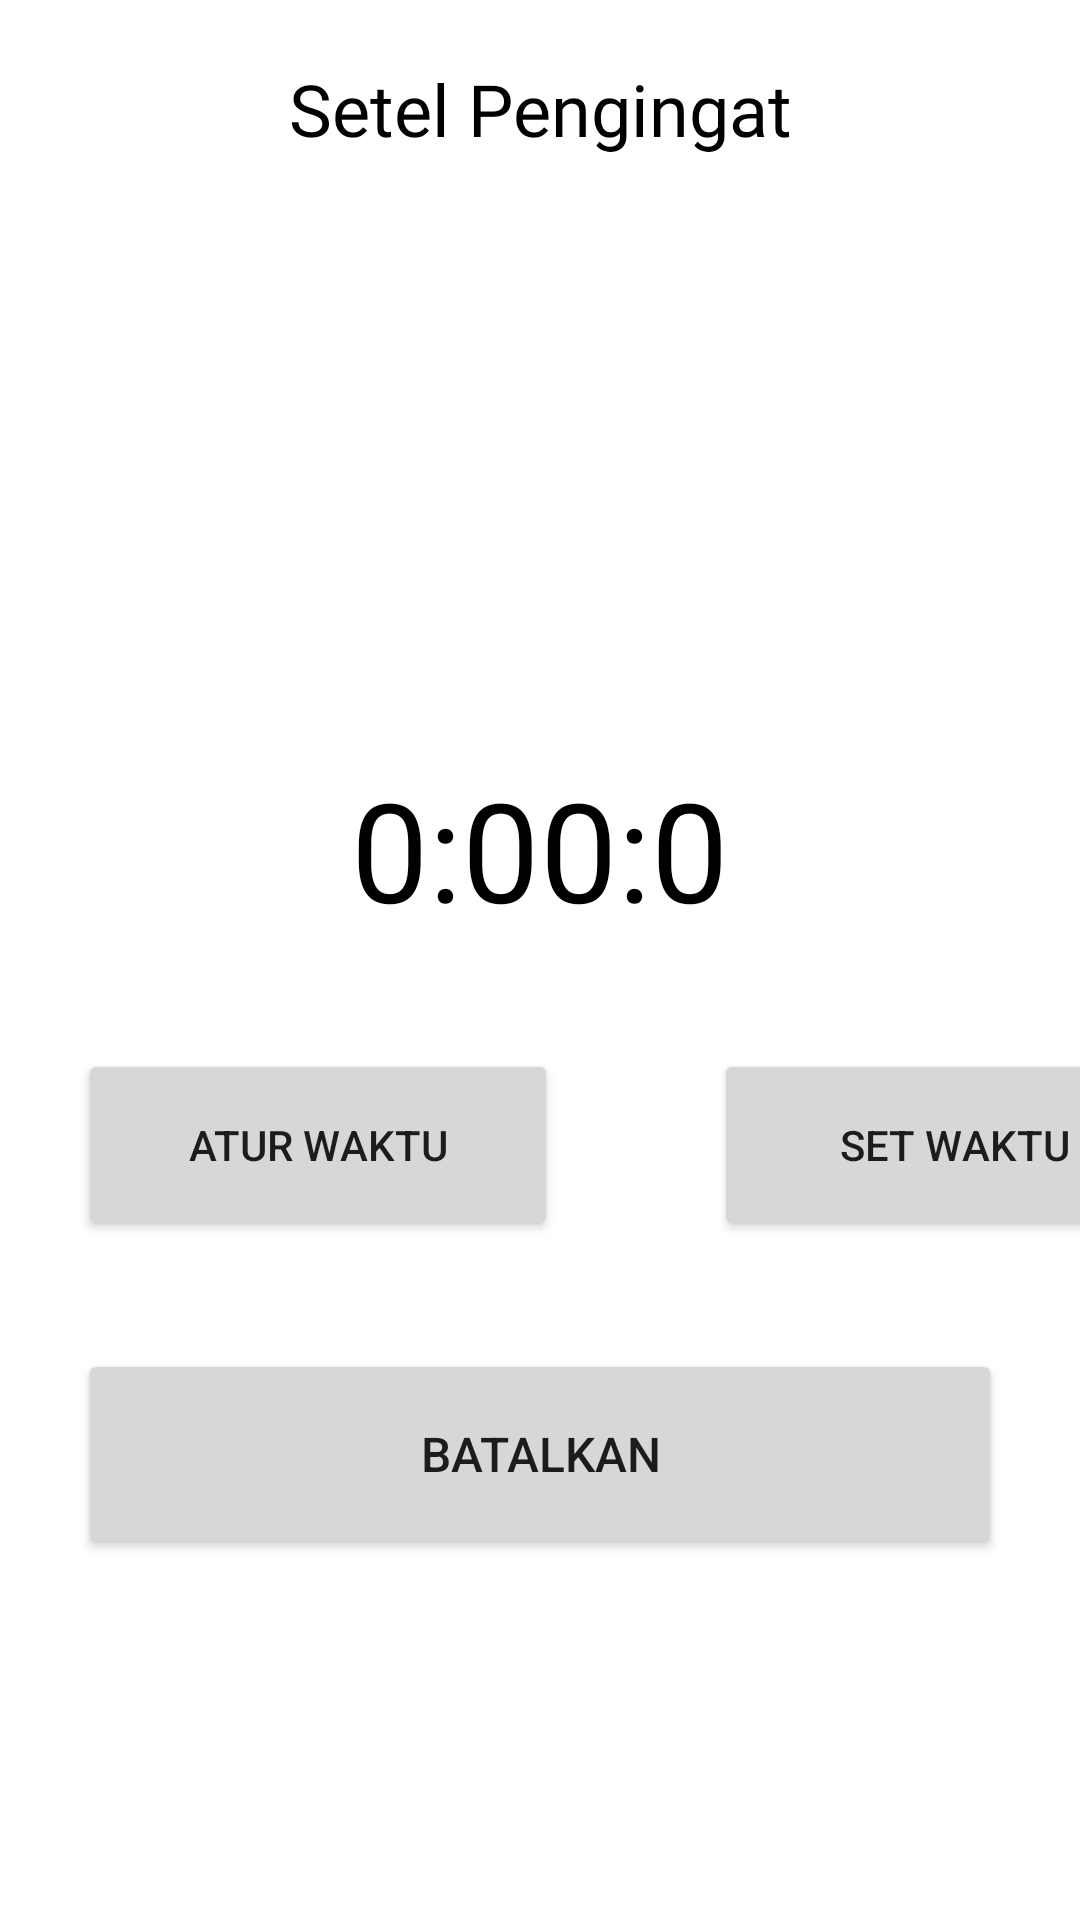

Android layout source for this screen:
<!-- AndroidManifest.xml: application theme NoActionBar -->
<!-- res/layout/set_time_manager.xml -->
<?xml version="1.0" encoding="utf-8"?>
<LinearLayout
    xmlns:android="http://schemas.android.com/apk/res/android"
    xmlns:app="http://schemas.android.com/apk/res-auto"
    xmlns:tools="http://schemas.android.com/tools"
    android:layout_width="match_parent"
    android:layout_height="match_parent"
    android:orientation="vertical">

    <TextView
        android:id="@+id/textView5"
        android:layout_width="match_parent"
        android:layout_height="wrap_content"
        android:layout_marginTop="20dp"
        android:fontFamily="@font/poppins_bold"
        android:text="Setel Pengingat"
        android:textAlignment="center"
        android:textColor="#000000"
        android:textSize="24sp" />

    <TextClock
        android:id="@+id/selectedTime"
        android:layout_width="match_parent"
        android:layout_height="wrap_content"
        android:layout_marginTop="200dp"
        android:text="08 : 45"
        android:format12Hour="k:mm:s"
        android:textAlignment="center"
        android:textColor="@color/black"
        android:textSize="46dp" />

    <LinearLayout
        android:layout_width="match_parent"
        android:layout_height="100dp"
        android:orientation="horizontal">

        <Button
            android:id="@+id/selectedTimeBtn"
            android:layout_width="160dp"
            android:layout_height="match_parent"
            android:layout_marginHorizontal="26dp"
            android:layout_marginTop="36dp"
            android:text="Atur Waktu"
            android:textSize="14dp"
            app:cornerRadius="48dp" />

        <Button
            android:id="@+id/setAlarmBtn"
            android:layout_width="160dp"
            android:layout_height="match_parent"
            android:layout_marginHorizontal="26dp"
            android:layout_marginTop="36dp"
            android:text="Set Waktu"
            android:textSize="14dp"
            app:cornerRadius="48dp" />
    </LinearLayout>

    <Button
        android:id="@+id/cancelAlarmBtn"
        android:layout_width="match_parent"
        android:layout_height="70dp"
        android:layout_marginHorizontal="26dp"
        android:layout_marginTop="36dp"
        android:text="Batalkan"
        android:textSize="16dp"
        app:cornerRadius="48dp" />

</LinearLayout>
<!-- resources referenced by this layout -->
<resources>
  <color name="black">#FF000000</color>
  <style name="NoActionBar" parent="Theme.MaterialComponents.DayNight.DarkActionBar">
          <item name="windowActionBar">false</item>
          <item name="windowNoTitle">true</item>
          <item name="android:statusBarColor">@android:color/holo_red_dark</item>
      </style>
</resources>
